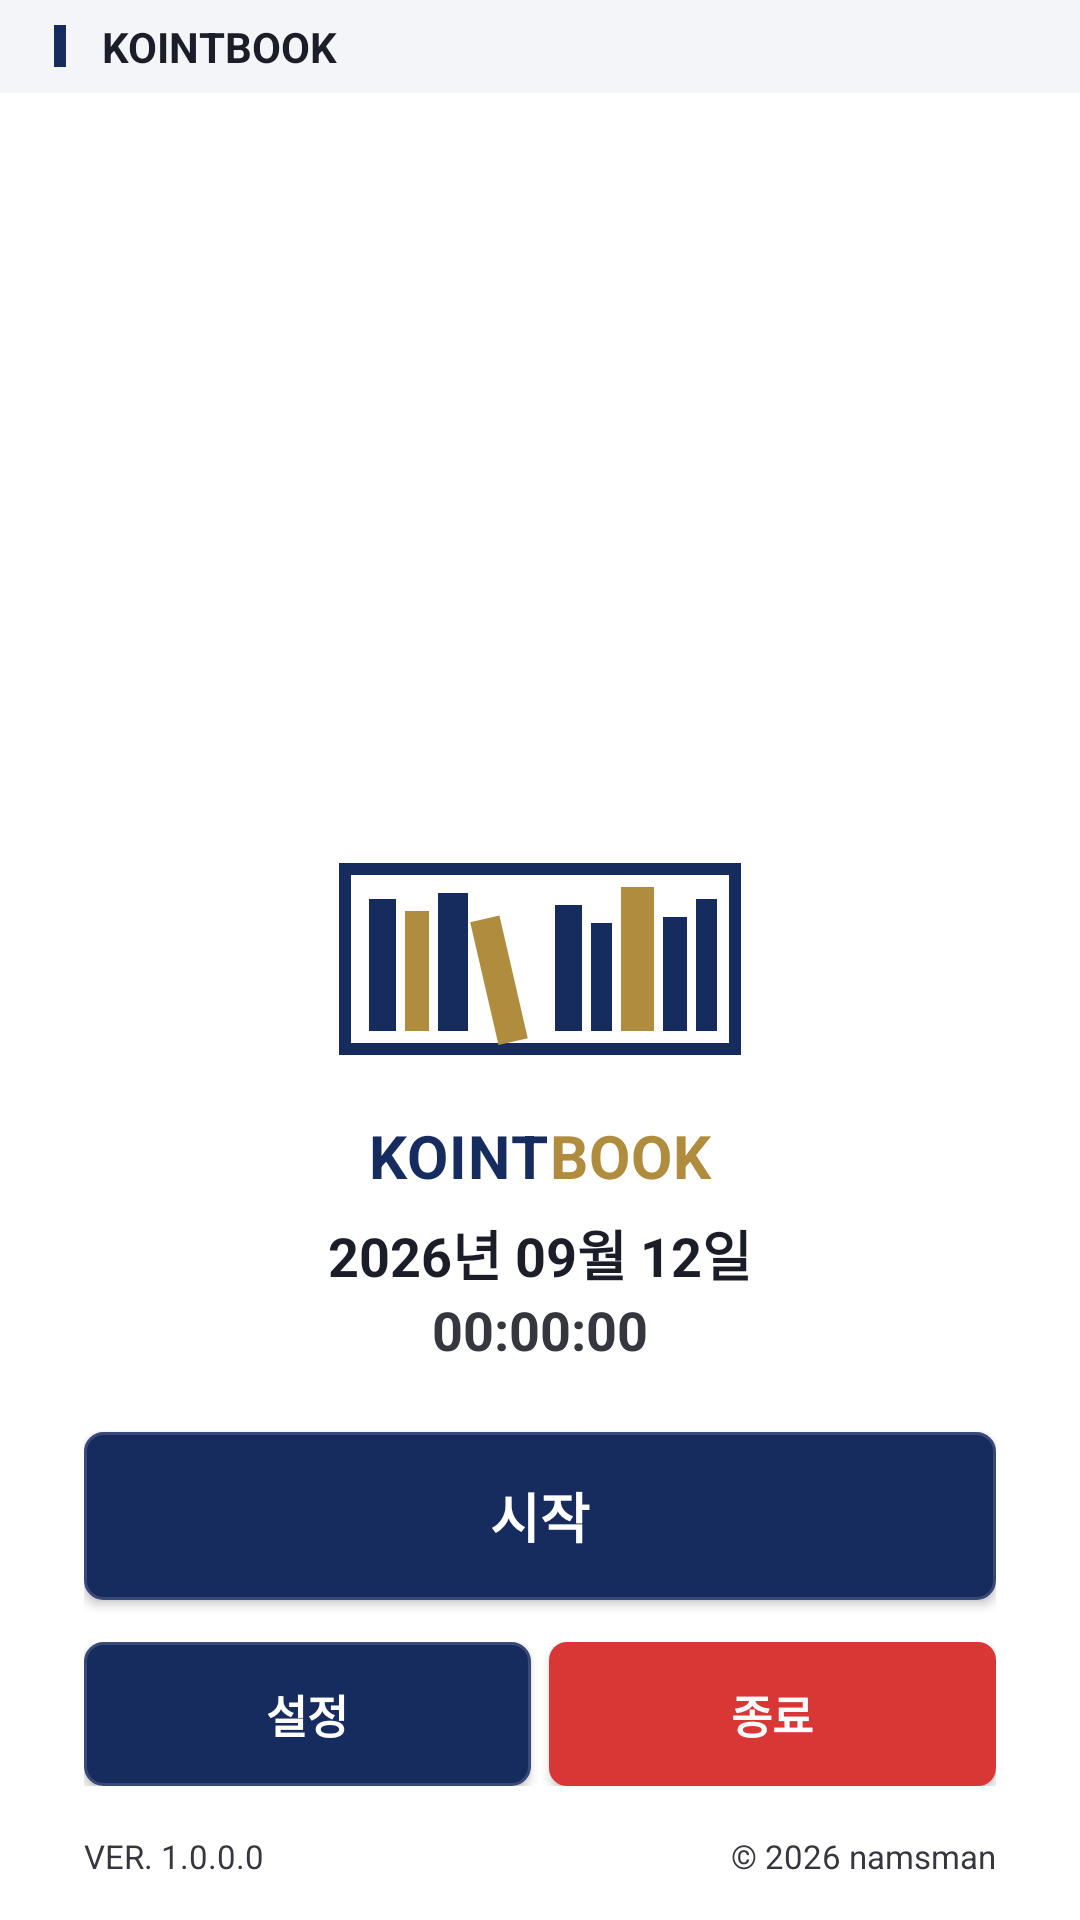

This screen was rendered from an Android layout file. Write that file and the resources it references.
<!-- AndroidManifest.xml: application theme Theme.UsbBridge -->
<!-- res/layout/activity_splash.xml -->
<?xml version="1.0" encoding="utf-8"?>
<LinearLayout xmlns:android="http://schemas.android.com/apk/res/android"
    android:layout_width="match_parent"
    android:layout_height="match_parent"
    android:orientation="vertical"
    android:background="@color/bg_main">

    <include layout="@layout/title_bar" />

    <LinearLayout
        android:layout_width="match_parent"
        android:layout_height="0dp"
        android:layout_weight="1"
        android:orientation="vertical"
        android:gravity="center_horizontal"
        android:paddingTop="10dp"
        android:paddingStart="28dp"
        android:paddingEnd="28dp">

        
        <ImageView
            android:layout_width="0dp"
            android:layout_height="0dp"
            android:layout_weight="1"
            android:layout_marginBottom="4dp"
            android:adjustViewBounds="true"
            android:scaleType="fitCenter"
            android:src="@drawable/splash_hero" />

        
        <LinearLayout
            android:layout_width="wrap_content"
            android:layout_height="wrap_content"
            android:orientation="vertical"
            android:gravity="center_horizontal"
            android:layout_marginBottom="6dp">

            <ImageView
                android:layout_width="150dp"
                android:layout_height="90dp"
                android:adjustViewBounds="true"
                android:scaleType="fitCenter"
                android:src="@drawable/ic_splash_bookshelf"
                android:contentDescription="KOINTBOOK 책장 아이콘" />

            <LinearLayout
                android:layout_width="wrap_content"
                android:layout_height="wrap_content"
                android:orientation="horizontal"
                android:layout_marginTop="2dp">

                <TextView
                    android:layout_width="wrap_content"
                    android:layout_height="wrap_content"
                    android:text="KOINT"
                    android:textColor="@color/accent"
                    android:textStyle="bold"
                    android:textSize="20sp"
                    android:letterSpacing="0.02" />

                <TextView
                    android:layout_width="wrap_content"
                    android:layout_height="wrap_content"
                    android:text="BOOK"
                    android:textColor="@color/brand_gold"
                    android:textStyle="bold"
                    android:textSize="20sp"
                    android:letterSpacing="0.02" />
            </LinearLayout>
        </LinearLayout>

        <TextView
            android:id="@+id/tvDate"
            android:layout_width="wrap_content"
            android:layout_height="wrap_content"
            android:text="2026년 09월 12일"
            android:textColor="@color/text_primary"
            android:textSize="18sp"
            android:textStyle="bold" />

        <TextView
            android:id="@+id/tvTime"
            android:layout_width="wrap_content"
            android:layout_height="wrap_content"
            android:text="00:00:00"
            android:textColor="@color/text_secondary"
            android:textSize="18sp"
            android:textStyle="bold"
            android:layout_marginBottom="22dp" />

        <androidx.appcompat.widget.AppCompatButton
            android:id="@+id/btnStart"
            android:layout_width="match_parent"
            android:layout_height="56dp"
            android:background="@drawable/button_classic"
            android:elevation="2dp"
            android:textColor="#FFFFFF"
            android:text="시작"
            android:textSize="18sp"
            android:textStyle="bold"
            android:focusable="true"
            android:focusableInTouchMode="true"
            android:focusedByDefault="true"
            android:layout_marginBottom="14dp" />

        <LinearLayout
            android:layout_width="match_parent"
            android:layout_height="wrap_content"
            android:orientation="horizontal"
            android:layout_marginBottom="16dp">

            
            <androidx.appcompat.widget.AppCompatButton
                android:id="@+id/btnSettings"
                android:layout_width="0dp"
                android:layout_height="48dp"
                android:layout_weight="1"
                android:background="@drawable/button_classic"
                android:elevation="2dp"
                android:textColor="#FFFFFF"
                android:text="설정"
                android:textSize="15sp"
                android:textStyle="bold"
                android:layout_marginEnd="6dp" />

            <androidx.appcompat.widget.AppCompatButton
                android:id="@+id/btnExit"
                android:layout_width="0dp"
                android:layout_height="48dp"
                android:layout_weight="1"
                android:background="@drawable/button_danger"
                android:text="종료"
                android:textColor="#FFFFFF"
                android:textSize="15sp"
                android:textStyle="bold" />
        </LinearLayout>

        <LinearLayout
            android:layout_width="match_parent"
            android:layout_height="wrap_content"
            android:layout_marginBottom="14dp"
            android:orientation="horizontal">

            <TextView
                android:id="@+id/tvSplashVersion"
                android:layout_width="0dp"
                android:layout_weight="1"
                android:layout_height="wrap_content"
                android:text="VER. 1.0.0.0"
                android:textColor="@color/text_secondary"
                android:textSize="11sp" />

            <TextView
                android:layout_width="wrap_content"
                android:layout_height="wrap_content"
                android:text="© 2026 namsman"
                android:textColor="@color/text_secondary"
                android:textSize="11sp" />
        </LinearLayout>
    </LinearLayout>

</LinearLayout>
<!-- res/layout/title_bar.xml (included above) -->
<?xml version="1.0" encoding="utf-8"?>
<LinearLayout xmlns:android="http://schemas.android.com/apk/res/android"
    android:layout_width="match_parent"
    android:layout_height="31dp"
    android:orientation="horizontal"
    android:background="@color/bg_surface"
    android:gravity="center_vertical"
    android:paddingStart="18dp"
    android:paddingEnd="18dp">

    <View
        android:layout_width="4dp"
        android:layout_height="14dp"
        android:background="@color/accent" />

    <TextView
        android:id="@+id/tvTitleBarText"
        android:layout_width="0dp"
        android:layout_height="wrap_content"
        android:layout_weight="1"
        android:layout_marginStart="12dp"
        android:text="KOINTBOOK"
        android:textColor="@color/text_primary"
        android:textSize="14sp"
        android:textStyle="bold" />
</LinearLayout>
<!-- resources referenced by this layout -->
<resources>
  <color name="accent">#172C5E</color>
  <color name="bg_main">#FFFFFF</color>
  <color name="bg_surface">#F4F5F9</color>
  <color name="brand_gold">#B08D3E</color>
  <color name="text_primary">#1B1D28</color>
  <color name="text_secondary">#36373E</color>
  <!-- drawable button_classic (drawable) -->
  <?xml version="1.0" encoding="utf-8"?>
  <selector xmlns:android="http://schemas.android.com/apk/res/android">
      <item android:state_enabled="false">
          <shape>
              <solid android:color="#D3D6E0" />
              <stroke android:width="1dp" android:color="@color/button_border" />
              <corners android:radius="6dp" />
          </shape>
      </item>
      <item android:state_pressed="true">
          <shape>
              <solid android:color="@color/accent_pressed" />
              <stroke android:width="1dp" android:color="@color/accent_button_border" />
              <corners android:radius="6dp" />
          </shape>
      </item>
      <item android:state_focused="true">
          <shape>
              <solid android:color="@color/accent" />
              <stroke android:width="3dp" android:color="@color/focus_green" />
              <corners android:radius="6dp" />
          </shape>
      </item>
      <item>
          <shape>
              <solid android:color="@color/accent" />
              <stroke android:width="1dp" android:color="@color/accent_button_border" />
              <corners android:radius="6dp" />
          </shape>
      </item>
  </selector>
  <!-- drawable button_danger (drawable) -->
  <?xml version="1.0" encoding="utf-8"?>
  <selector xmlns:android="http://schemas.android.com/apk/res/android">
      <item android:state_pressed="true">
          <shape>
              <solid android:color="#B32A2A" />
              <corners android:radius="6dp" />
          </shape>
      </item>
      <item android:state_focused="true">
          <shape>
              <solid android:color="@color/danger_red" />
              <stroke android:width="3dp" android:color="@color/focus_green" />
              <corners android:radius="6dp" />
          </shape>
      </item>
      <item>
          <shape>
              <solid android:color="@color/danger_red" />
              <corners android:radius="6dp" />
          </shape>
      </item>
  </selector>
  <style name="Theme.UsbBridge" parent="Theme.MaterialComponents.Light.NoActionBar">
          <item name="android:windowBackground">@color/bg_main</item>
          <item name="colorPrimary">@color/accent</item>
          <item name="colorPrimaryDark">@color/accent_pressed</item>
          <item name="colorAccent">@color/accent</item>
          <item name="colorSurface">@color/bg_surface</item>
          <item name="colorOnSurface">@color/text_primary</item>
          <item name="android:textColorPrimary">@color/text_primary</item>
          <item name="android:textColorSecondary">@color/text_secondary</item>
          <item name="android:textColorHint">@color/text_secondary</item>
          <item name="android:editTextColor">@color/text_primary</item>
          <item name="colorControlNormal">@color/text_secondary</item>
          <item name="colorControlActivated">@color/accent</item>
      </style>
  <color name="button_border">#D8DAE3</color>
  <color name="accent_pressed">#10204A</color>
  <color name="accent_button_border">#3A4A78</color>
  <color name="focus_green">#0B7A34</color>
  <color name="danger_red">#D93636</color>
</resources>
